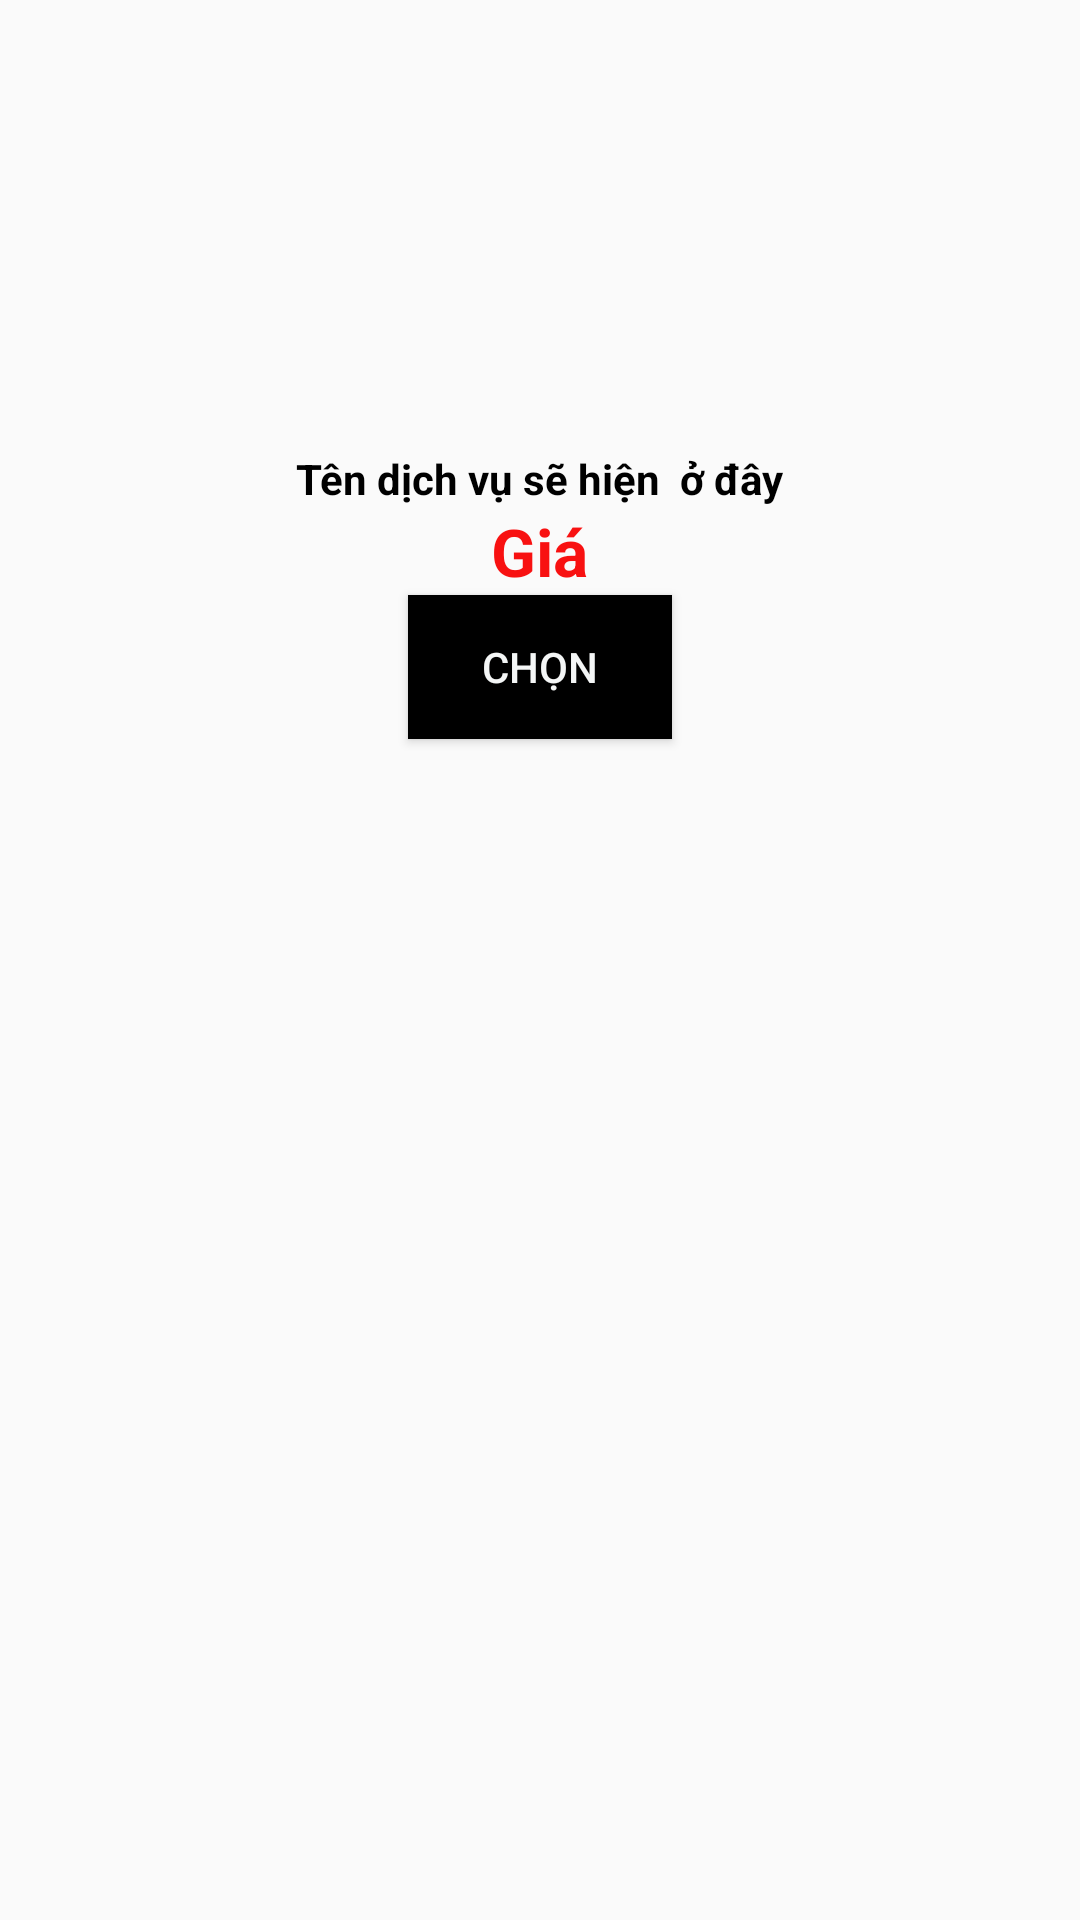

Layout XML and referenced resources for this Android screen:
<!-- AndroidManifest.xml: application theme Theme.Hair_Cut_Application -->
<!-- res/layout/layout_item.xml -->
<?xml version="1.0" encoding="utf-8"?>
<LinearLayout xmlns:android="http://schemas.android.com/apk/res/android"
    xmlns:app="http://schemas.android.com/apk/res-auto"
    android:layout_width="match_parent"
    android:layout_height="330dp"
    android:orientation="vertical">


    <ImageView
        android:id="@+id/imgDichVu"
        android:layout_width="190dp"
        android:layout_height="150dp"
        android:layout_gravity="center"
        app:srcCompat="@drawable/dichvu" />

    <TextView
        android:id="@+id/eTxtTenDichVu"
        android:layout_width="wrap_content"
        android:layout_height="wrap_content"
        android:layout_gravity="center"
        android:text="Tên dịch vụ sẽ hiện  ở đây"
        android:textColor="@color/black"
        android:textSize="14sp"
        android:textStyle="bold" />

    <TextView
        android:id="@+id/eTxtGiaDichVu"
        android:layout_width="wrap_content"
        android:layout_height="wrap_content"
        android:layout_gravity="center"
        android:text="Giá"
        android:textColor="#F81111"
        android:textSize="22sp"
        android:textStyle="bold" />

    <Button
        android:id="@+id/btnChonDichVu"
        android:layout_width="wrap_content"
        android:layout_height="wrap_content"
        android:layout_gravity="center"
        android:background="@color/black"
        android:paddingLeft="10dp"
        android:paddingRight="10dp"
        android:text="Chọn"
        android:textColor="#F4F6F6" />

</LinearLayout>
<!-- resources referenced by this layout -->
<resources>
  <!-- drawable dichvu: png bitmap (drawable, 920726 bytes) -->
  <style name="Theme.Hair_Cut_Application" parent="android:Theme.Material.Light.NoActionBar" />
  <!-- not gathered from this repository: default colours our renderer supplied (Android Studio template values) -->
  <color name="black">#FF000000</color>
</resources>
